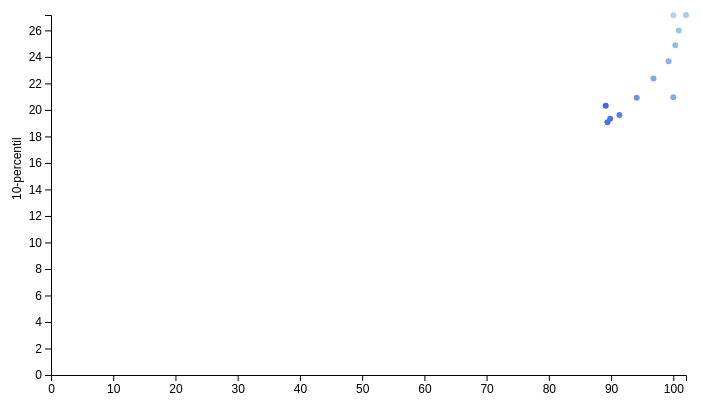
D3 v4 page, settled after 360 driven frames (6 s of simulated time); the page loaded 1 data file(s).


"use strict"

function desenhaBarras(dados) {
var alturaSVG = 400, larguraSVG = 700;
var	margin = {top: 10, right: 20, bottom:30, left: 45}, // para descolar a vis das bordas do grafico
    larguraVis = larguraSVG - margin.left - margin.right,
    alturaVis = alturaSVG - margin.top - margin.bottom;

var grafico = d3.select('#chart') // cria elemento <svg> com um <g> dentro
  .append('svg')
    .attr('width', larguraVis + margin.left + margin.right)
    .attr('height', alturaVis + margin.top + margin.bottom)
  .append('g') // para entender o <g> vá em x03-detalhes-svg.html
    .attr('transform', 'translate(' +  margin.left + ',' + margin.top + ')');

let buscaMaxDez = () => {
  let maior = 0;
  for (let index = 0; index < dados.length; index++) {
    let atual = dados[index].dez_percentil;
    if (atual > maior) {
      maior = atual;
    }
  }console.log(maior);
  return maior;

}

let buscaMaxNoventa = () => {
  let maior = 0;
  for (let index = 0; index < dados.length; index++) {
    let atual = dados[index].noventa_percentil;
    if (atual > maior) {
      maior = atual;
    }
  }
  return maior;
}

let reposicionaEmX = (valor) => {
  return (valor * larguraVis)/buscaMaxNoventa();
}

let reposicionaEmY = (valor) => {
  return alturaVis - (valor * alturaVis)/buscaMaxDez();
}

let minMediana = () => {
  let menor = dados[0].mediana;
  for (let index = 0; index < dados.length; index++) {
    let atual = dados[index].mediana;
    if (atual < menor) {
      menor = atual;
    }
  }
  return menor;
}

let maxMediana = () => {
  let maior = 0;
  for (let index = 0; index < dados.length; index++) {
    let atual = dados[index].mediana;
    if (atual > maior) {
      maior = atual;
    }
  }
  return maior;
}

let preenchimento = d3.scaleLinear()
  .domain([minMediana(), maxMediana()])
  .range(["#4169E1","#ADD8E6"])
  .clamp("true");


var x = d3.scaleLinear()
  .domain([0,buscaMaxNoventa()])
  .range([0, larguraVis]); // Configure essa escala com domain, range e padding

var y = d3.scaleLinear()
  .domain([0, buscaMaxDez()])
  .range([alturaVis,0]) // Configure essa escala com domain e range
                         // Lembre que uma escala pode converter de 1..10 -> 100..1
// === ATÉ DAQUI ===

grafico.selectAll('g')
        .data(dados)
        .enter()
          .append('circle')
            .attr('cx', d => reposicionaEmX(d.noventa_percentil))   // usando a escala definida acima
            .attr('cy', d => reposicionaEmY(d.dez_percentil))
            .attr('fill', d => preenchimento(d.mediana))
            .attr('r', 3);

grafico.append("g")
        .attr("class", "x axis")
        .attr("transform", "translate(0," + alturaVis + ")")
        .call(d3.axisBottom(x)); // magica do d3: gera eixo a partir da escala

grafico.append('g')
        .attr('transform', 'translate(0,0)')
        .call(d3.axisLeft(y))  // gera eixo a partir da escala

grafico.append("text")
  .attr("transform", "translate(-30," + (alturaVis + margin.top)/2 + ") rotate(-90)")
  .text("10-percentil");
}

d3.json('boqueirao-por-mes.json', function(dados) {
console.log("provavelmente acontece depois")
desenhaBarras(dados);
});

console.log("provavelmente acontece primeiro") // me apague quando entender.



### data: boqueirao-por-mes.json
[
 {
  "mes": 1,
  "dez_percentil": 19.34,
  "mediana": 67.9,
  "noventa_percentil": 89.86
 },
 {
  "mes": 2,
  "dez_percentil": 20.32,
  "mediana": 65.2,
  "noventa_percentil": 89.14
 },
 {
  "mes": 3,
  "dez_percentil": 20.95,
  "mediana": 78.7,
  "noventa_percentil": 100
 },
 {
  "mes": 4,
  "dez_percentil": 27.14,
  "mediana": 87.1,
  "noventa_percentil": 100
 },
 {
  "mes": 5,
  "dez_percentil": 27.16,
  "mediana": 85.1,
  "noventa_percentil": 102.0
 },
 {
  "mes": 6,
  "dez_percentil": 26,
  "mediana": 83.5,
  "noventa_percentil": 100.9
 },
 {
  "mes": 7,
  "dez_percentil": 24.88,
  "mediana": 81.7,
  "noventa_percentil": 100.3
 },
 {
  "mes": 8,
  "dez_percentil": 23.68,
  "mediana": 79.9,
  "noventa_percentil": 99.24
 },
 "... 4 more items"
]